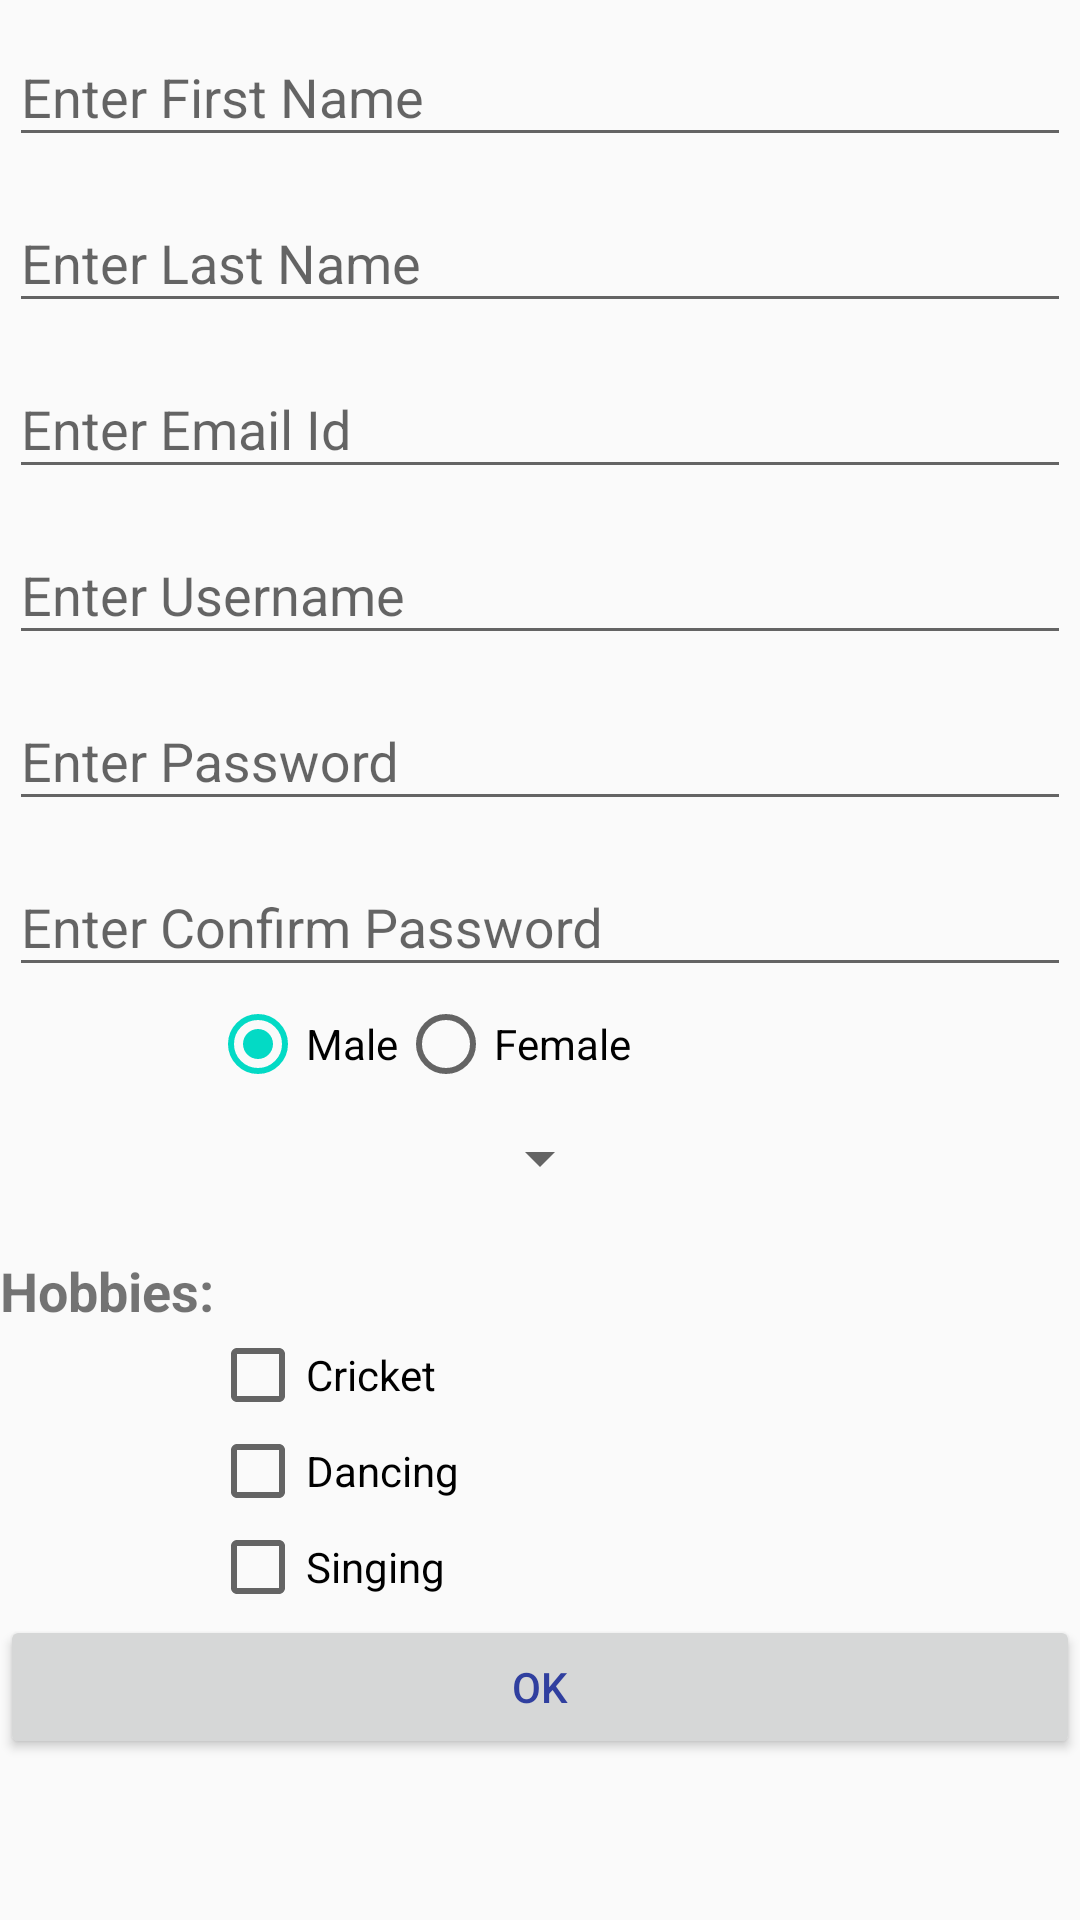

Layout XML and referenced resources for this Android screen:
<!-- AndroidManifest.xml: application theme AppTheme -->
<!-- res/layout/activity_sign_up.xml -->
<?xml version="1.0" encoding="utf-8"?>
<LinearLayout xmlns:android="http://schemas.android.com/apk/res/android"
    xmlns:tools="http://schemas.android.com/tools"
    android:layout_width="match_parent"
    android:layout_height="match_parent"
    android:orientation="vertical"
    tools:context="com.example.nikunj.demoapp.SignUp">
<ScrollView
    android:layout_width="match_parent"
    android:layout_height="match_parent">

    <LinearLayout
        android:layout_width="match_parent"
        android:layout_height="match_parent"
        android:orientation="vertical">

      <android.support.design.widget.TextInputLayout
            android:layout_width="match_parent"
            android:layout_height="wrap_content">
      <EditText
        android:layout_width="fill_parent"
        android:layout_height="wrap_content"
        android:hint="Enter First Name"
        android:layout_margin="3dp"
        android:id="@+id/fname_edittext"/>
      </android.support.design.widget.TextInputLayout>

      <android.support.design.widget.TextInputLayout
            android:layout_width="match_parent"
            android:layout_height="wrap_content">
      <EditText
        android:layout_width="fill_parent"
        android:layout_height="wrap_content"
        android:hint="Enter Last Name"
        android:layout_margin="3dp"
        android:id="@+id/lname_edittext"/>
      </android.support.design.widget.TextInputLayout>

        <android.support.design.widget.TextInputLayout
            android:layout_width="match_parent"
            android:layout_height="wrap_content">
      <EditText
        android:layout_width="fill_parent"
        android:layout_height="wrap_content"
        android:inputType="textEmailAddress"
        android:hint="Enter Email Id"
        android:layout_margin="3dp"
        android:id="@+id/emailid_edittext"
        android:ems="10"/>
      </android.support.design.widget.TextInputLayout>

      <android.support.design.widget.TextInputLayout
            android:layout_width="match_parent"
            android:layout_height="wrap_content">
     <EditText
        android:layout_width="fill_parent"
        android:layout_height="wrap_content"
        android:hint="Enter Username"
        android:layout_margin="3dp"
        android:id="@+id/unm_edittext"/>
     </android.support.design.widget.TextInputLayout>

     <android.support.design.widget.TextInputLayout
            android:layout_width="match_parent"
            android:layout_height="wrap_content">
     <EditText
        android:layout_width="fill_parent"
        android:layout_height="wrap_content"
        android:inputType="textPassword"
        android:layout_margin="3dp"
        android:hint="Enter Password"
        android:id="@+id/pwd_editText" />
     </android.support.design.widget.TextInputLayout>

     <android.support.design.widget.TextInputLayout
            android:layout_width="match_parent"
            android:layout_height="wrap_content">
     <EditText
        android:layout_width="fill_parent"
        android:layout_height="wrap_content"
        android:inputType="textPassword"
        android:layout_margin="3dp"
        android:hint="Enter Confirm Password"
        android:id="@+id/confirm_pwd_editText" />
     </android.support.design.widget.TextInputLayout>

     <RadioGroup
        android:layout_width="wrap_content"
        android:layout_marginLeft="70dp"
         android:orientation="horizontal"
        android:id="@+id/radiogroup"
        android:layout_height="wrap_content">
     <RadioButton
            android:layout_width="wrap_content"
            android:layout_height="wrap_content"
            android:id="@+id/male_radio"
            android:checked="true"
            android:text="Male"/>
     <RadioButton
            android:layout_width="wrap_content"
            android:layout_height="wrap_content"
            android:id="@+id/female_radio"
            android:text="Female"/>
     </RadioGroup>
     <Spinner
         android:textAlignment="center"
         android:layout_marginTop="10dp"
         android:layout_gravity="center"
        android:layout_width="wrap_content"
        android:layout_height="wrap_content"
        android:id="@+id/usertype_spinner"/>

     <TextView
        android:layout_width="wrap_content"
        android:layout_height="wrap_content"
         android:layout_marginTop="20dp"
        android:textSize="18dp"
        android:textStyle="bold"
        android:text="Hobbies:"/>
     <LinearLayout
        android:layout_width="wrap_content"
        android:orientation="vertical"
        android:layout_marginLeft="70dp"
        android:layout_height="wrap_content">
     <CheckBox
        android:layout_width="wrap_content"
        android:layout_height="wrap_content"
        android:id="@+id/cricket_checkbox"
        android:text="Cricket"/>
     <CheckBox
        android:layout_width="wrap_content"
        android:layout_height="wrap_content"
        android:id="@+id/dancing_checkbox"
        android:text="Dancing"/>
     <CheckBox
        android:layout_width="wrap_content"
        android:layout_height="wrap_content"
        android:id="@+id/singing_checkbox"
        android:text="Singing"/>
     </LinearLayout>
     <Button
        android:layout_width="fill_parent"
        android:layout_height="wrap_content"
         android:theme="@style/button"
         android:text="@string/ok_button_text"
        android:id="@+id/ok_button"/>
     </LinearLayout>
    </ScrollView>
</LinearLayout>
<!-- resources referenced by this layout -->
<resources>
  <string name="ok_button_text">Ok</string>
  <style name="button">
          <item name="android:textColor">#303F9F</item>
          <item name="android:padding">0dp</item>
  
      </style>
  <style name="AppTheme" parent="Theme.AppCompat.Light.DarkActionBar">
          
          <item name="colorPrimary">@color/colorPrimary</item>
          <item name="colorPrimaryDark">@color/colorPrimaryDark</item>
          <item name="colorAccent">@color/colorAccent</item>
      </style>
  <!-- not gathered from this repository: default colours our renderer supplied (Android Studio template values) -->
  <color name="colorPrimary">#FF6200EE</color>
  <color name="colorPrimaryDark">#FF3700B3</color>
  <color name="colorAccent">#FF03DAC5</color>
</resources>
